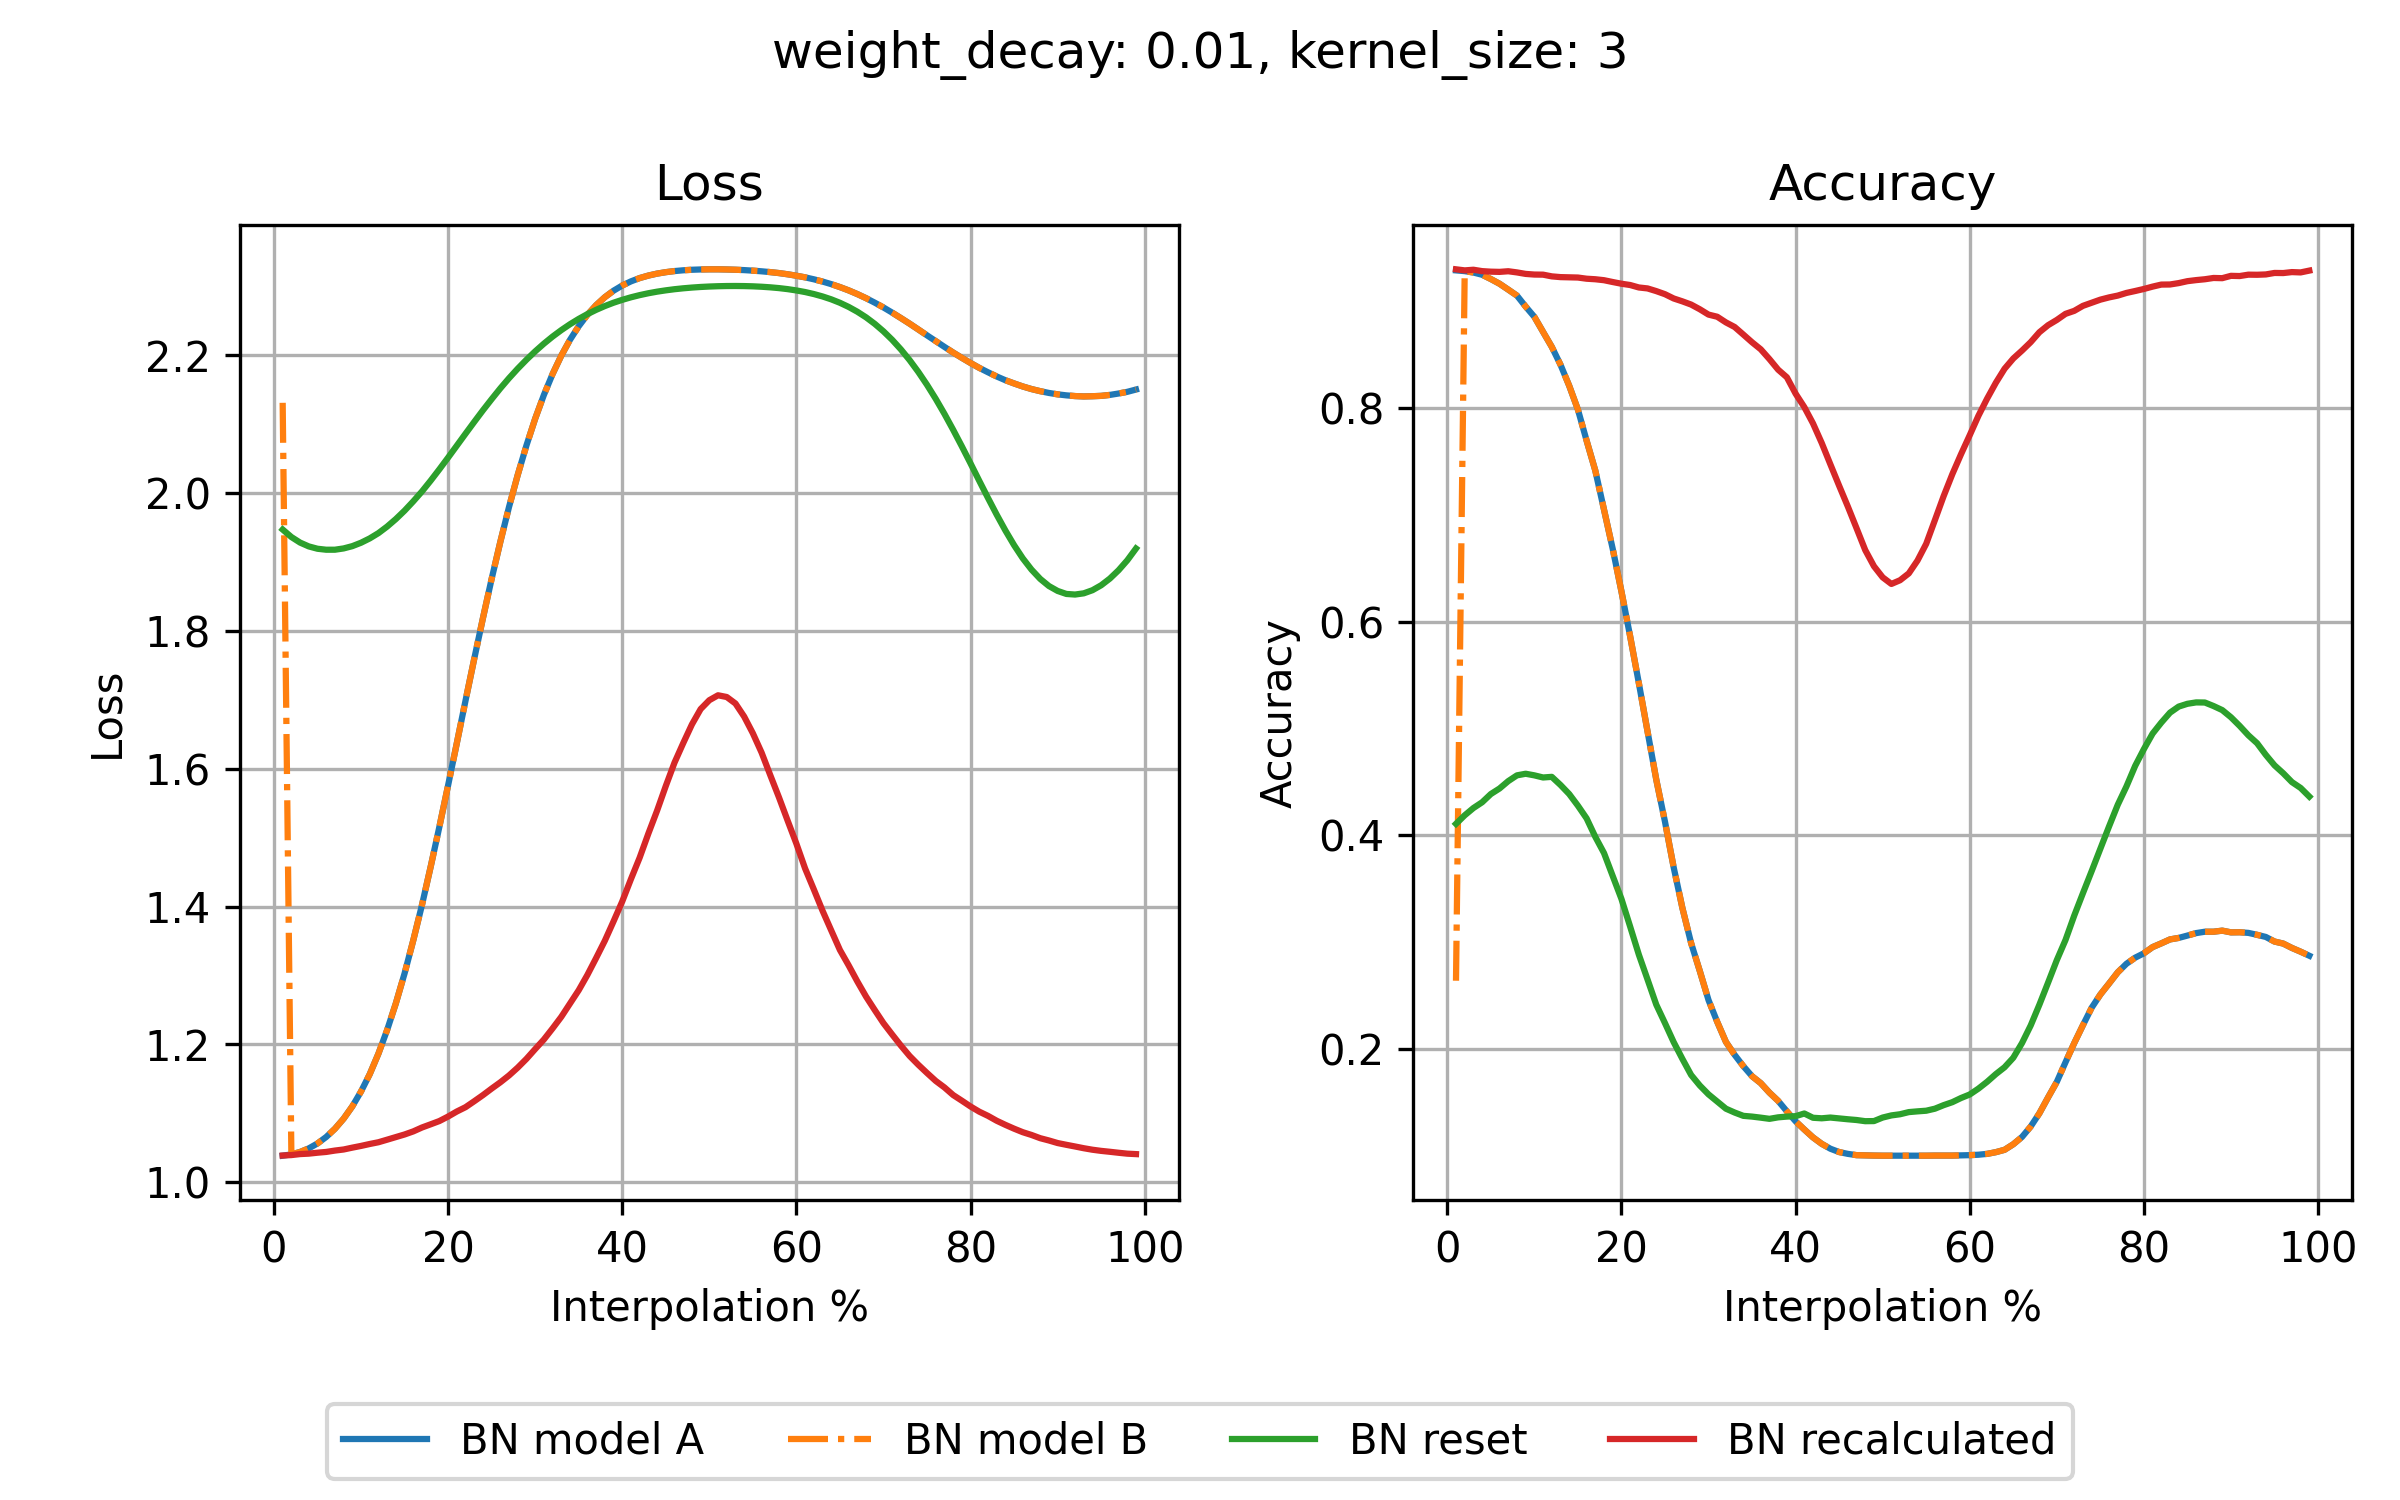

The table this chart was drawn from, first rows:
step, loss_bn_a, loss_bn_b, loss_reset, loss_recalc, acc_bn_a, acc_bn_b, acc_reset, acc_recalc
1, 1.039, 2.131, 1.947, 1.039, 0.9289, 0.2638, 0.4107, 0.9299
2, 1.04, 1.04, 1.936, 1.039, 0.9282, 0.9282, 0.4187, 0.9289
3, 1.044, 1.044, 1.928, 1.041, 0.9269, 0.9269, 0.4255, 0.9295
4, 1.049, 1.049, 1.923, 1.041, 0.9248, 0.9248, 0.4309, 0.9282
5, 1.056, 1.056, 1.919, 1.043, 0.9208, 0.9208, 0.4386, 0.9277
6, 1.066, 1.066, 1.918, 1.044, 0.9164, 0.9164, 0.4438, 0.9275
7, 1.078, 1.078, 1.918, 1.046, 0.9109, 0.9109, 0.4507, 0.9281
8, 1.092, 1.092, 1.92, 1.048, 0.9053, 0.9053, 0.4561, 0.927
9, 1.11, 1.11, 1.923, 1.05, 0.895, 0.895, 0.4576, 0.9256
10, 1.132, 1.132, 1.928, 1.053, 0.8854, 0.8854, 0.4561, 0.925
11, 1.157, 1.157, 1.934, 1.055, 0.8713, 0.8713, 0.4541, 0.9249
12, 1.187, 1.187, 1.942, 1.058, 0.8573, 0.8573, 0.4547, 0.9233
13, 1.221, 1.221, 1.951, 1.062, 0.8406, 0.8406, 0.4471, 0.9226
14, 1.26, 1.26, 1.962, 1.066, 0.8209, 0.8209, 0.4386, 0.9224
15, 1.303, 1.303, 1.975, 1.069, 0.7986, 0.7986, 0.4277, 0.9222
16, 1.351, 1.351, 1.988, 1.074, 0.7695, 0.7695, 0.4158, 0.9211
17, 1.402, 1.402, 2.002, 1.079, 0.7414, 0.7414, 0.3985, 0.9206
18, 1.458, 1.458, 2.018, 1.084, 0.7048, 0.7048, 0.3833, 0.9197
19, 1.516, 1.516, 2.035, 1.089, 0.6681, 0.6681, 0.3618, 0.918
20, 1.576, 1.576, 2.052, 1.095, 0.6283, 0.6283, 0.3404, 0.9164
21, 1.637, 1.637, 2.069, 1.103, 0.5863, 0.5863, 0.3145, 0.9152
22, 1.699, 1.699, 2.086, 1.109, 0.5424, 0.5424, 0.2882, 0.9129
23, 1.76, 1.76, 2.103, 1.118, 0.4971, 0.4971, 0.2649, 0.912
24, 1.819, 1.819, 2.12, 1.126, 0.4521, 0.4521, 0.2414, 0.9095
25, 1.876, 1.876, 2.136, 1.136, 0.4127, 0.4127, 0.2241, 0.9066
26, 1.929, 1.929, 2.152, 1.145, 0.3699, 0.3699, 0.2063, 0.9026
27, 1.98, 1.98, 2.167, 1.155, 0.3319, 0.3319, 0.1906, 0.8999
28, 2.027, 2.027, 2.181, 1.166, 0.2991, 0.2991, 0.1756, 0.8969
29, 2.069, 2.069, 2.194, 1.179, 0.2729, 0.2729, 0.1657, 0.8925
30, 2.108, 2.108, 2.206, 1.193, 0.2457, 0.2457, 0.1574, 0.8875
31, 2.142, 2.142, 2.217, 1.207, 0.2253, 0.2253, 0.1507, 0.8855
32, 2.173, 2.173, 2.227, 1.223, 0.2065, 0.2065, 0.144, 0.8802
33, 2.199, 2.199, 2.237, 1.24, 0.1944, 0.1944, 0.1404, 0.8759
34, 2.222, 2.222, 2.245, 1.259, 0.1838, 0.1838, 0.1373, 0.8688
35, 2.242, 2.242, 2.253, 1.279, 0.1744, 0.1744, 0.1366, 0.8616
36, 2.259, 2.259, 2.26, 1.301, 0.1679, 0.1679, 0.1356, 0.855
37, 2.273, 2.273, 2.266, 1.325, 0.159, 0.159, 0.1345, 0.8458
38, 2.284, 2.284, 2.271, 1.35, 0.1513, 0.1513, 0.1359, 0.8359
39, 2.294, 2.294, 2.276, 1.379, 0.1415, 0.1415, 0.1366, 0.8288
40, 2.301, 2.301, 2.28, 1.408, 0.1322, 0.1322, 0.137, 0.8135
41, 2.307, 2.307, 2.284, 1.44, 0.1245, 0.1245, 0.1395, 0.8009
42, 2.312, 2.312, 2.287, 1.471, 0.1171, 0.1171, 0.1355, 0.7856
43, 2.316, 2.316, 2.29, 1.506, 0.1111, 0.1111, 0.135, 0.7673
44, 2.319, 2.319, 2.292, 1.539, 0.1065, 0.1065, 0.1357, 0.7472
45, 2.321, 2.321, 2.294, 1.575, 0.1034, 0.1034, 0.1349, 0.7273
46, 2.322, 2.322, 2.296, 1.609, 0.1017, 0.1017, 0.1341, 0.7078
47, 2.323, 2.323, 2.297, 1.637, 0.1005, 0.1005, 0.1334, 0.6875
48, 2.324, 2.324, 2.298, 1.664, 0.1003, 0.1003, 0.1323, 0.667
49, 2.325, 2.325, 2.299, 1.687, 0.1001, 0.1001, 0.1324, 0.6519
50, 2.325, 2.325, 2.3, 1.699, 0.1, 0.1, 0.1357, 0.6415
51, 2.325, 2.325, 2.3, 1.707, 0.1, 0.1, 0.1377, 0.6353
52, 2.325, 2.325, 2.3, 1.704, 0.1, 0.1, 0.1388, 0.6388
53, 2.324, 2.324, 2.301, 1.695, 0.1, 0.1, 0.1408, 0.6452
54, 2.324, 2.324, 2.3, 1.676, 0.1, 0.1, 0.1415, 0.6572
55, 2.323, 2.323, 2.3, 1.651, 0.1, 0.1, 0.1421, 0.6729
56, 2.322, 2.322, 2.299, 1.623, 0.1001, 0.1001, 0.144, 0.6951
57, 2.321, 2.321, 2.299, 1.591, 0.1001, 0.1001, 0.1473, 0.7175
58, 2.319, 2.319, 2.297, 1.558, 0.1001, 0.1001, 0.1501, 0.7381
59, 2.318, 2.318, 2.296, 1.524, 0.1003, 0.1003, 0.154, 0.7568
60, 2.315, 2.315, 2.294, 1.491, 0.1005, 0.1005, 0.1573, 0.7746
... 39 more rows
